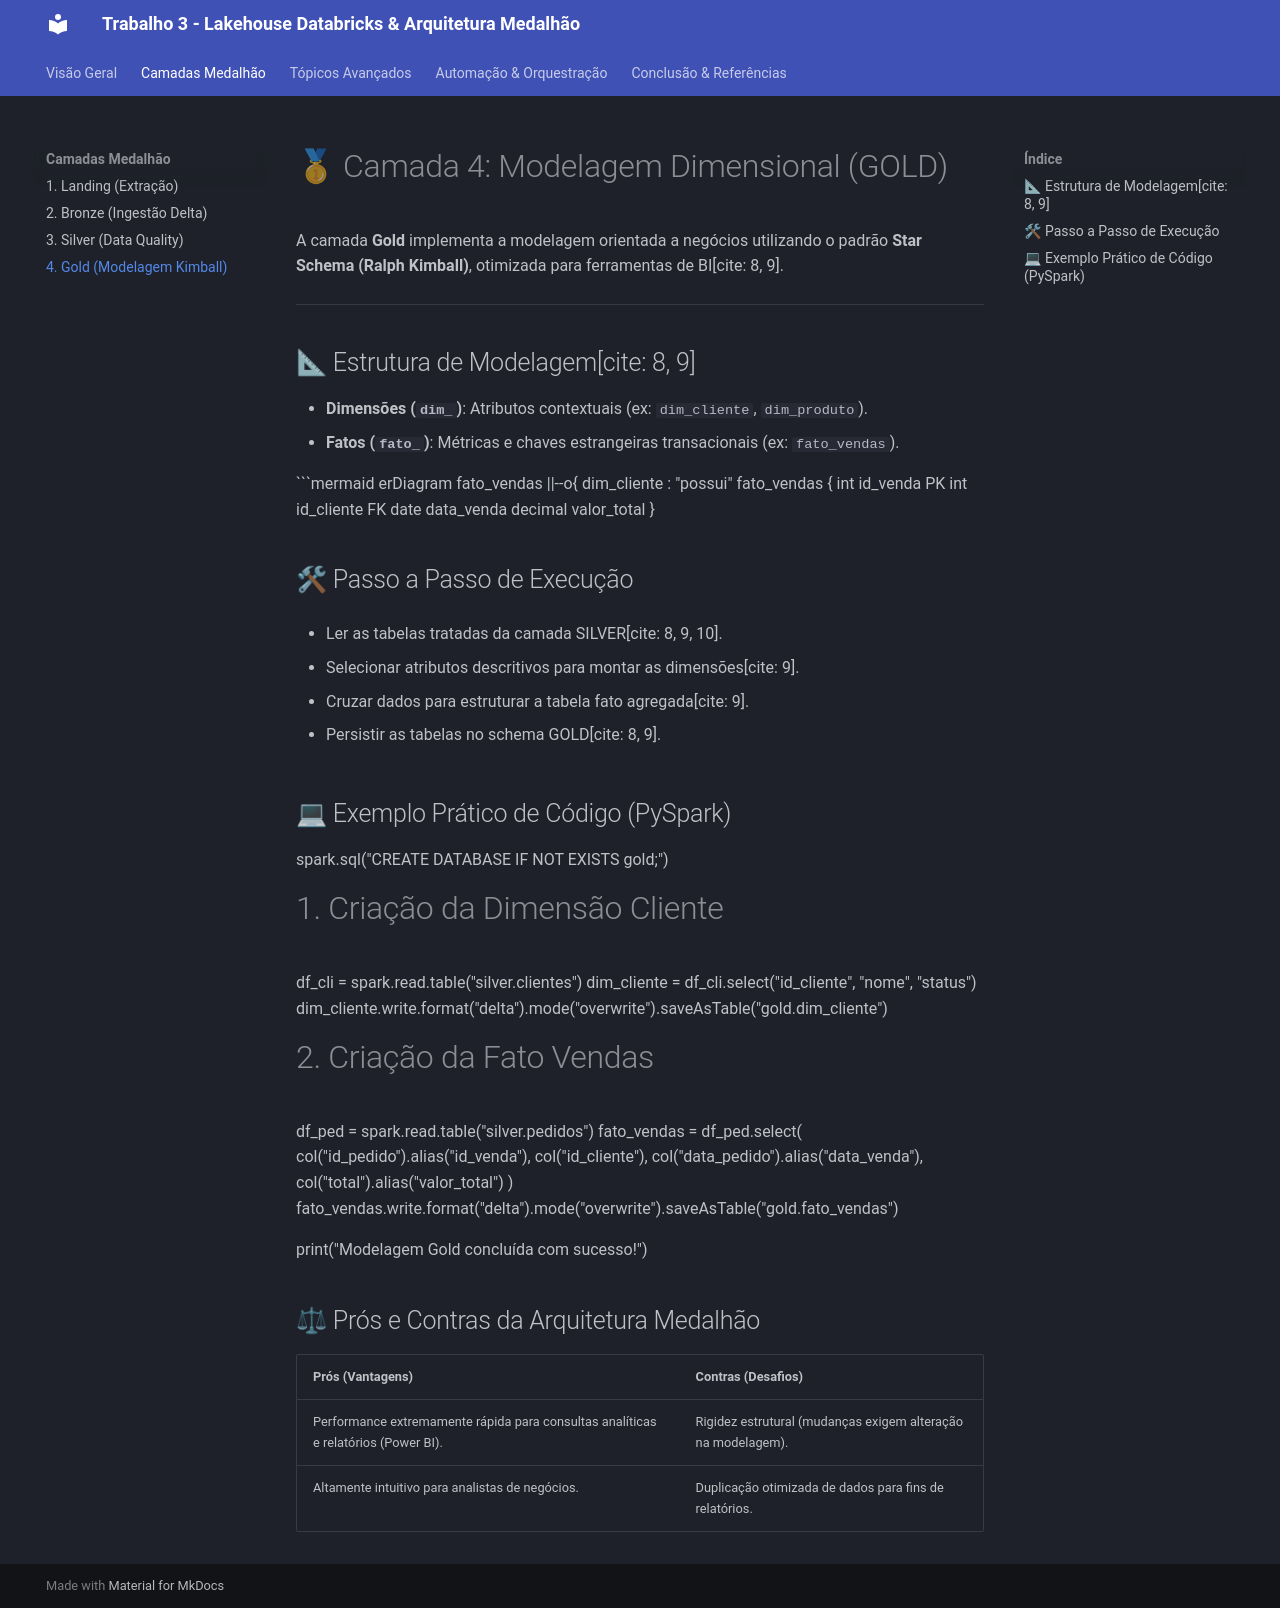

repository: JorgeAntonioJr/projeto_pesquisa_spark_parte3 · page: camadas/gold/index.html · generator: mkdocs

# 🥇 Camada 4: Modelagem Dimensional (GOLD)

A camada **Gold** implementa a modelagem orientada a negócios utilizando o padrão **Star Schema (Ralph Kimball)**, otimizada para ferramentas de BI[cite: 8, 9].

---

## 📐 Estrutura de Modelagem[cite: 8, 9]
* **Dimensões (`dim_`)**: Atributos contextuais (ex: `dim_cliente`, `dim_produto`).
* **Fatos (`fato_`)**: Métricas e chaves estrangeiras transacionais (ex: `fato_vendas`).

```mermaid
erDiagram
    fato_vendas ||--o{ dim_cliente : "possui"
    fato_vendas {
        int id_venda PK
        int id_cliente FK
        date data_venda
        decimal valor_total
    }

## 🛠 Passo a Passo de Execução

* Ler as tabelas tratadas da camada SILVER[cite: 8, 9, 10].

* Selecionar atributos descritivos para montar as dimensões[cite: 9].

* Cruzar dados para estruturar a tabela fato agregada[cite: 9].

* Persistir as tabelas no schema GOLD[cite: 8, 9].

## 💻 Exemplo Prático de Código (PySpark)

spark.sql("CREATE DATABASE IF NOT EXISTS gold;")

# 1. Criação da Dimensão Cliente
df_cli = spark.read.table("silver.clientes")
dim_cliente = df_cli.select("id_cliente", "nome", "status")
dim_cliente.write.format("delta").mode("overwrite").saveAsTable("gold.dim_cliente")

# 2. Criação da Fato Vendas
df_ped = spark.read.table("silver.pedidos")
fato_vendas = df_ped.select(
    col("id_pedido").alias("id_venda"),
    col("id_cliente"),
    col("data_pedido").alias("data_venda"),
    col("total").alias("valor_total")
)
fato_vendas.write.format("delta").mode("overwrite").saveAsTable("gold.fato_vendas")

print("Modelagem Gold concluída com sucesso!")

## ⚖ Prós e Contras da Arquitetura Medalhão

| Prós (Vantagens) | Contras (Desafios) |
| :--- | :--- |
| Performance extremamente rápida para consultas analíticas e relatórios (Power BI). | Rigidez estrutural (mudanças exigem alteração na modelagem). |
| Altamente intuitivo para analistas de negócios. | Duplicação otimizada de dados para fins de relatórios. |
